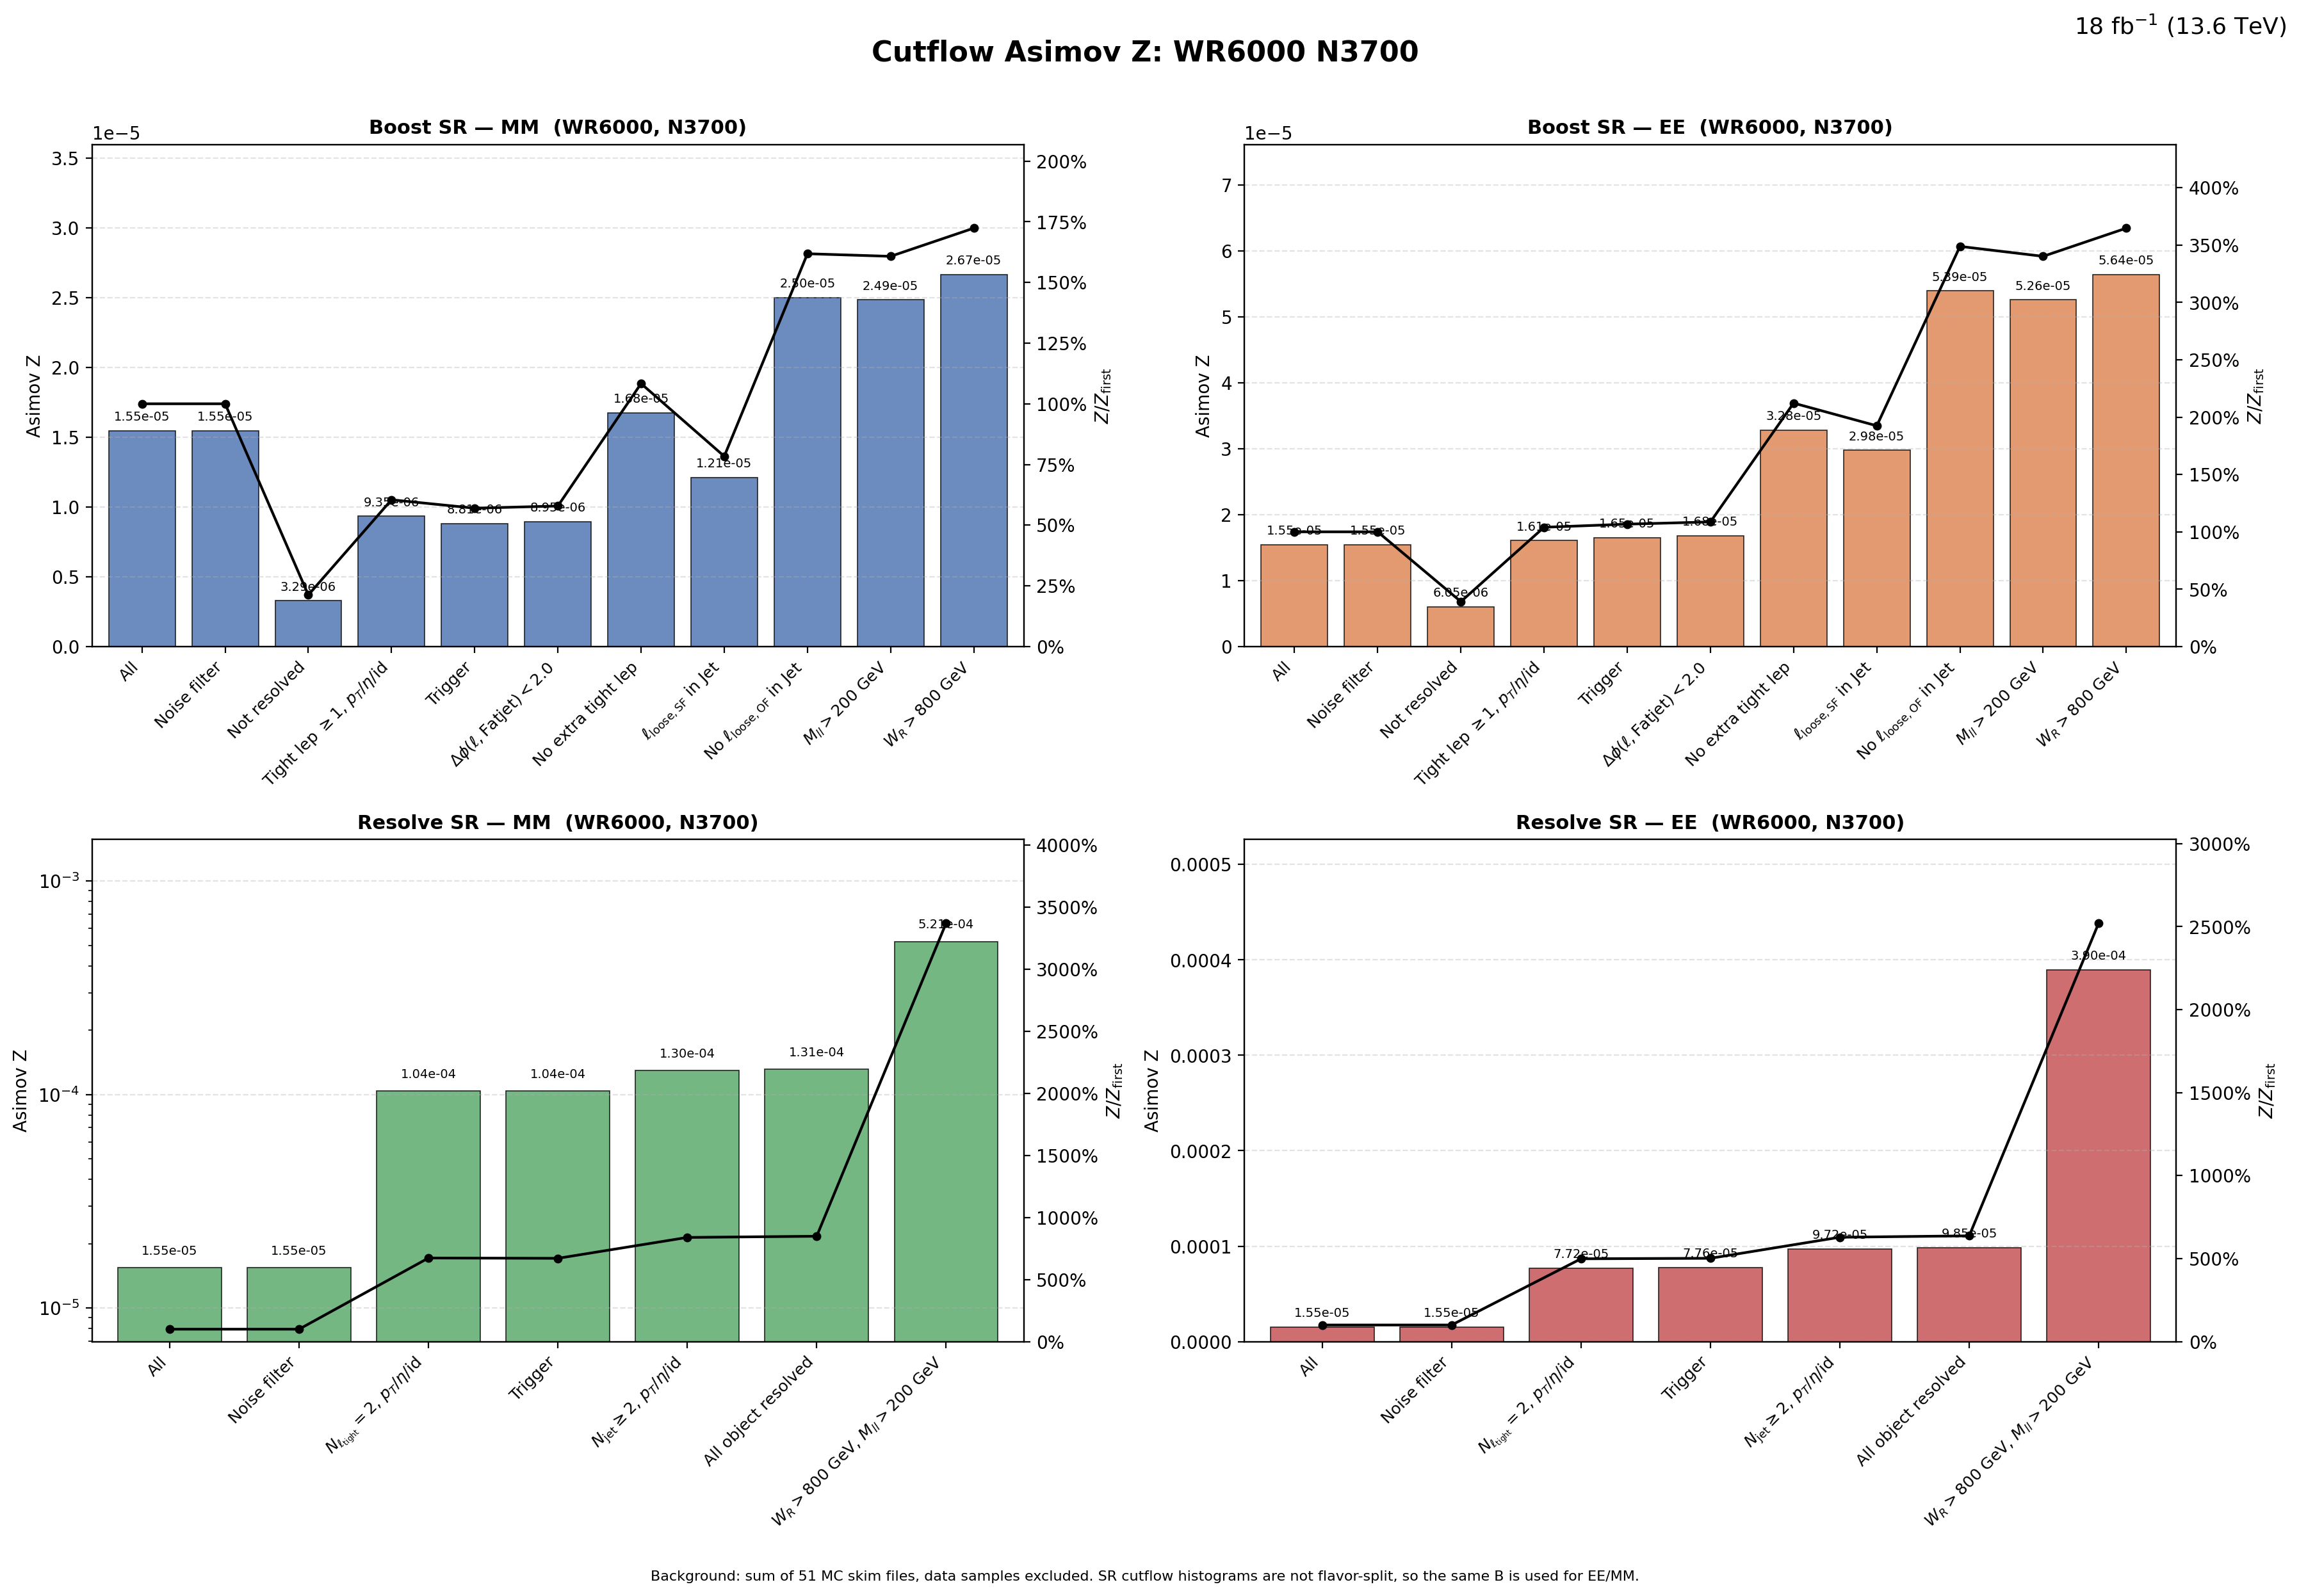

Data behind this chart, as committed beside it:
region, flavor, cut_index, cut, signal, background, asimov_z, z_over_first, z_reduction_percent
Boost, MM, 1, All, 0.4731, 9.3624652e+08, 1.5463112e-05, 1, 0
Boost, MM, 2, Noise filter, 0.4731, 9.3624652e+08, 1.5463112e-05, 1, 0
Boost, MM, 3, Not resolved, 0.09735, 8.7814271e+08, 3.2852203e-06, 0.2125, 78.75
Boost, MM, 4, Tight lep $\geq 1$, $p_T$/$\eta$/id, 0.09278, 98509206, 9.3475855e-06, 0.6045, -184.5
Boost, MM, 5, Trigger, 0.08515, 93369258, 8.8123866e-06, 0.5699, 5.726
Boost, MM, 6, $\Delta\phi(\ell,\mathrm{Fatjet})<2.0$, 0.08492, 89997708, 8.9517121e-06, 0.5789, -1.581
Boost, MM, 7, No extra tight lep, 0.01572, 880950, 1.6750508e-05, 1.083, -87.12
Boost, MM, 8, $\ell_{\mathrm{loose,SF}}$ in Jet, 0.01131, 871888, 1.2117666e-05, 0.7836, 27.66
Boost, MM, 9, No $\ell_{\mathrm{loose,OF}}$ in Jet, 0.007368, 86703, 2.5020923e-05, 1.618, -106.5
Boost, MM, 10, $M_{ll}>200$ GeV, 0.007259, 85301, 2.485542e-05, 1.607, 0.6615
Boost, MM, 11, $W_R>800$ GeV, 0.007259, 74197, 2.6650478e-05, 1.723, -7.222
Boost, EE, 1, All, 0.4731, 9.3624652e+08, 1.5463112e-05, 1, 0
Boost, EE, 2, Noise filter, 0.4731, 9.3624652e+08, 1.5463112e-05, 1, 0
Boost, EE, 3, Not resolved, 0.1794, 8.7814271e+08, 6.0540357e-06, 0.3915, 60.85
Boost, EE, 4, Tight lep $\geq 1$, $p_T$/$\eta$/id, 0.1596, 98509206, 1.6076677e-05, 1.04, -165.6
Boost, EE, 5, Trigger, 0.1594, 93369258, 1.6499966e-05, 1.067, -2.633
Boost, EE, 6, $\Delta\phi(\ell,\mathrm{Fatjet})<2.0$, 0.1593, 89997708, 1.6796218e-05, 1.086, -1.795
Boost, EE, 7, No extra tight lep, 0.0308, 880950, 3.281688e-05, 2.122, -95.38
Boost, EE, 8, $\ell_{\mathrm{loose,SF}}$ in Jet, 0.02779, 871888, 2.9758499e-05, 1.924, 9.32
Boost, EE, 9, No $\ell_{\mathrm{loose,OF}}$ in Jet, 0.01588, 86703, 5.3944191e-05, 3.489, -81.27
Boost, EE, 10, $M_{ll}>200$ GeV, 0.01536, 85301, 5.2603696e-05, 3.402, 2.485
Boost, EE, 11, $W_R>800$ GeV, 0.01536, 74197, 5.6402732e-05, 3.648, -7.222
Resolve, MM, 1, All, 0.4731, 9.3624652e+08, 1.5463112e-05, 1, 0
Resolve, MM, 2, Noise filter, 0.4731, 9.3624652e+08, 1.5463112e-05, 1, 0
Resolve, MM, 3, $N_{\ell_{\rm tight}}=2$, $p_T$/$\eta$/i…, 0.3706, 12659630, 0.0001042, 6.736, -573.6
Resolve, MM, 4, Trigger, 0.3667, 12489431, 0.0001038, 6.711, 0.3731
Resolve, MM, 5, $N_{\rm jet}\geq 2$, $p_T$/$\eta$/id, 0.3479, 7186778, 0.0001298, 8.393, -25.07
Resolve, MM, 6, All object resolved, 0.3462, 6953870, 0.0001313, 8.49, -1.153
Resolve, MM, 7, $W_R>800$ GeV, $M_{ll}>200$ GeV, 0.3425, 431811, 0.0005212, 33.71, -297
Resolve, EE, 1, All, 0.4731, 9.3624652e+08, 1.5463112e-05, 1, 0
Resolve, EE, 2, Noise filter, 0.4731, 9.3624652e+08, 1.5463112e-05, 1, 0
Resolve, EE, 3, $N_{\ell_{\rm tight}}=2$, $p_T$/$\eta$/i…, 0.2745, 12659630, 7.7150326e-05, 4.989, -398.9
Resolve, EE, 4, Trigger, 0.2742, 12489431, 7.7597724e-05, 5.018, -0.5799
Resolve, EE, 5, $N_{\rm jet}\geq 2$, $p_T$/$\eta$/id, 0.2606, 7186778, 9.7199141e-05, 6.286, -25.26
Resolve, EE, 6, All object resolved, 0.2598, 6953870, 9.8516164e-05, 6.371, -1.355
Resolve, EE, 7, $W_R>800$ GeV, $M_{ll}>200$ GeV, 0.2561, 431811, 0.0003897, 25.2, -295.6
